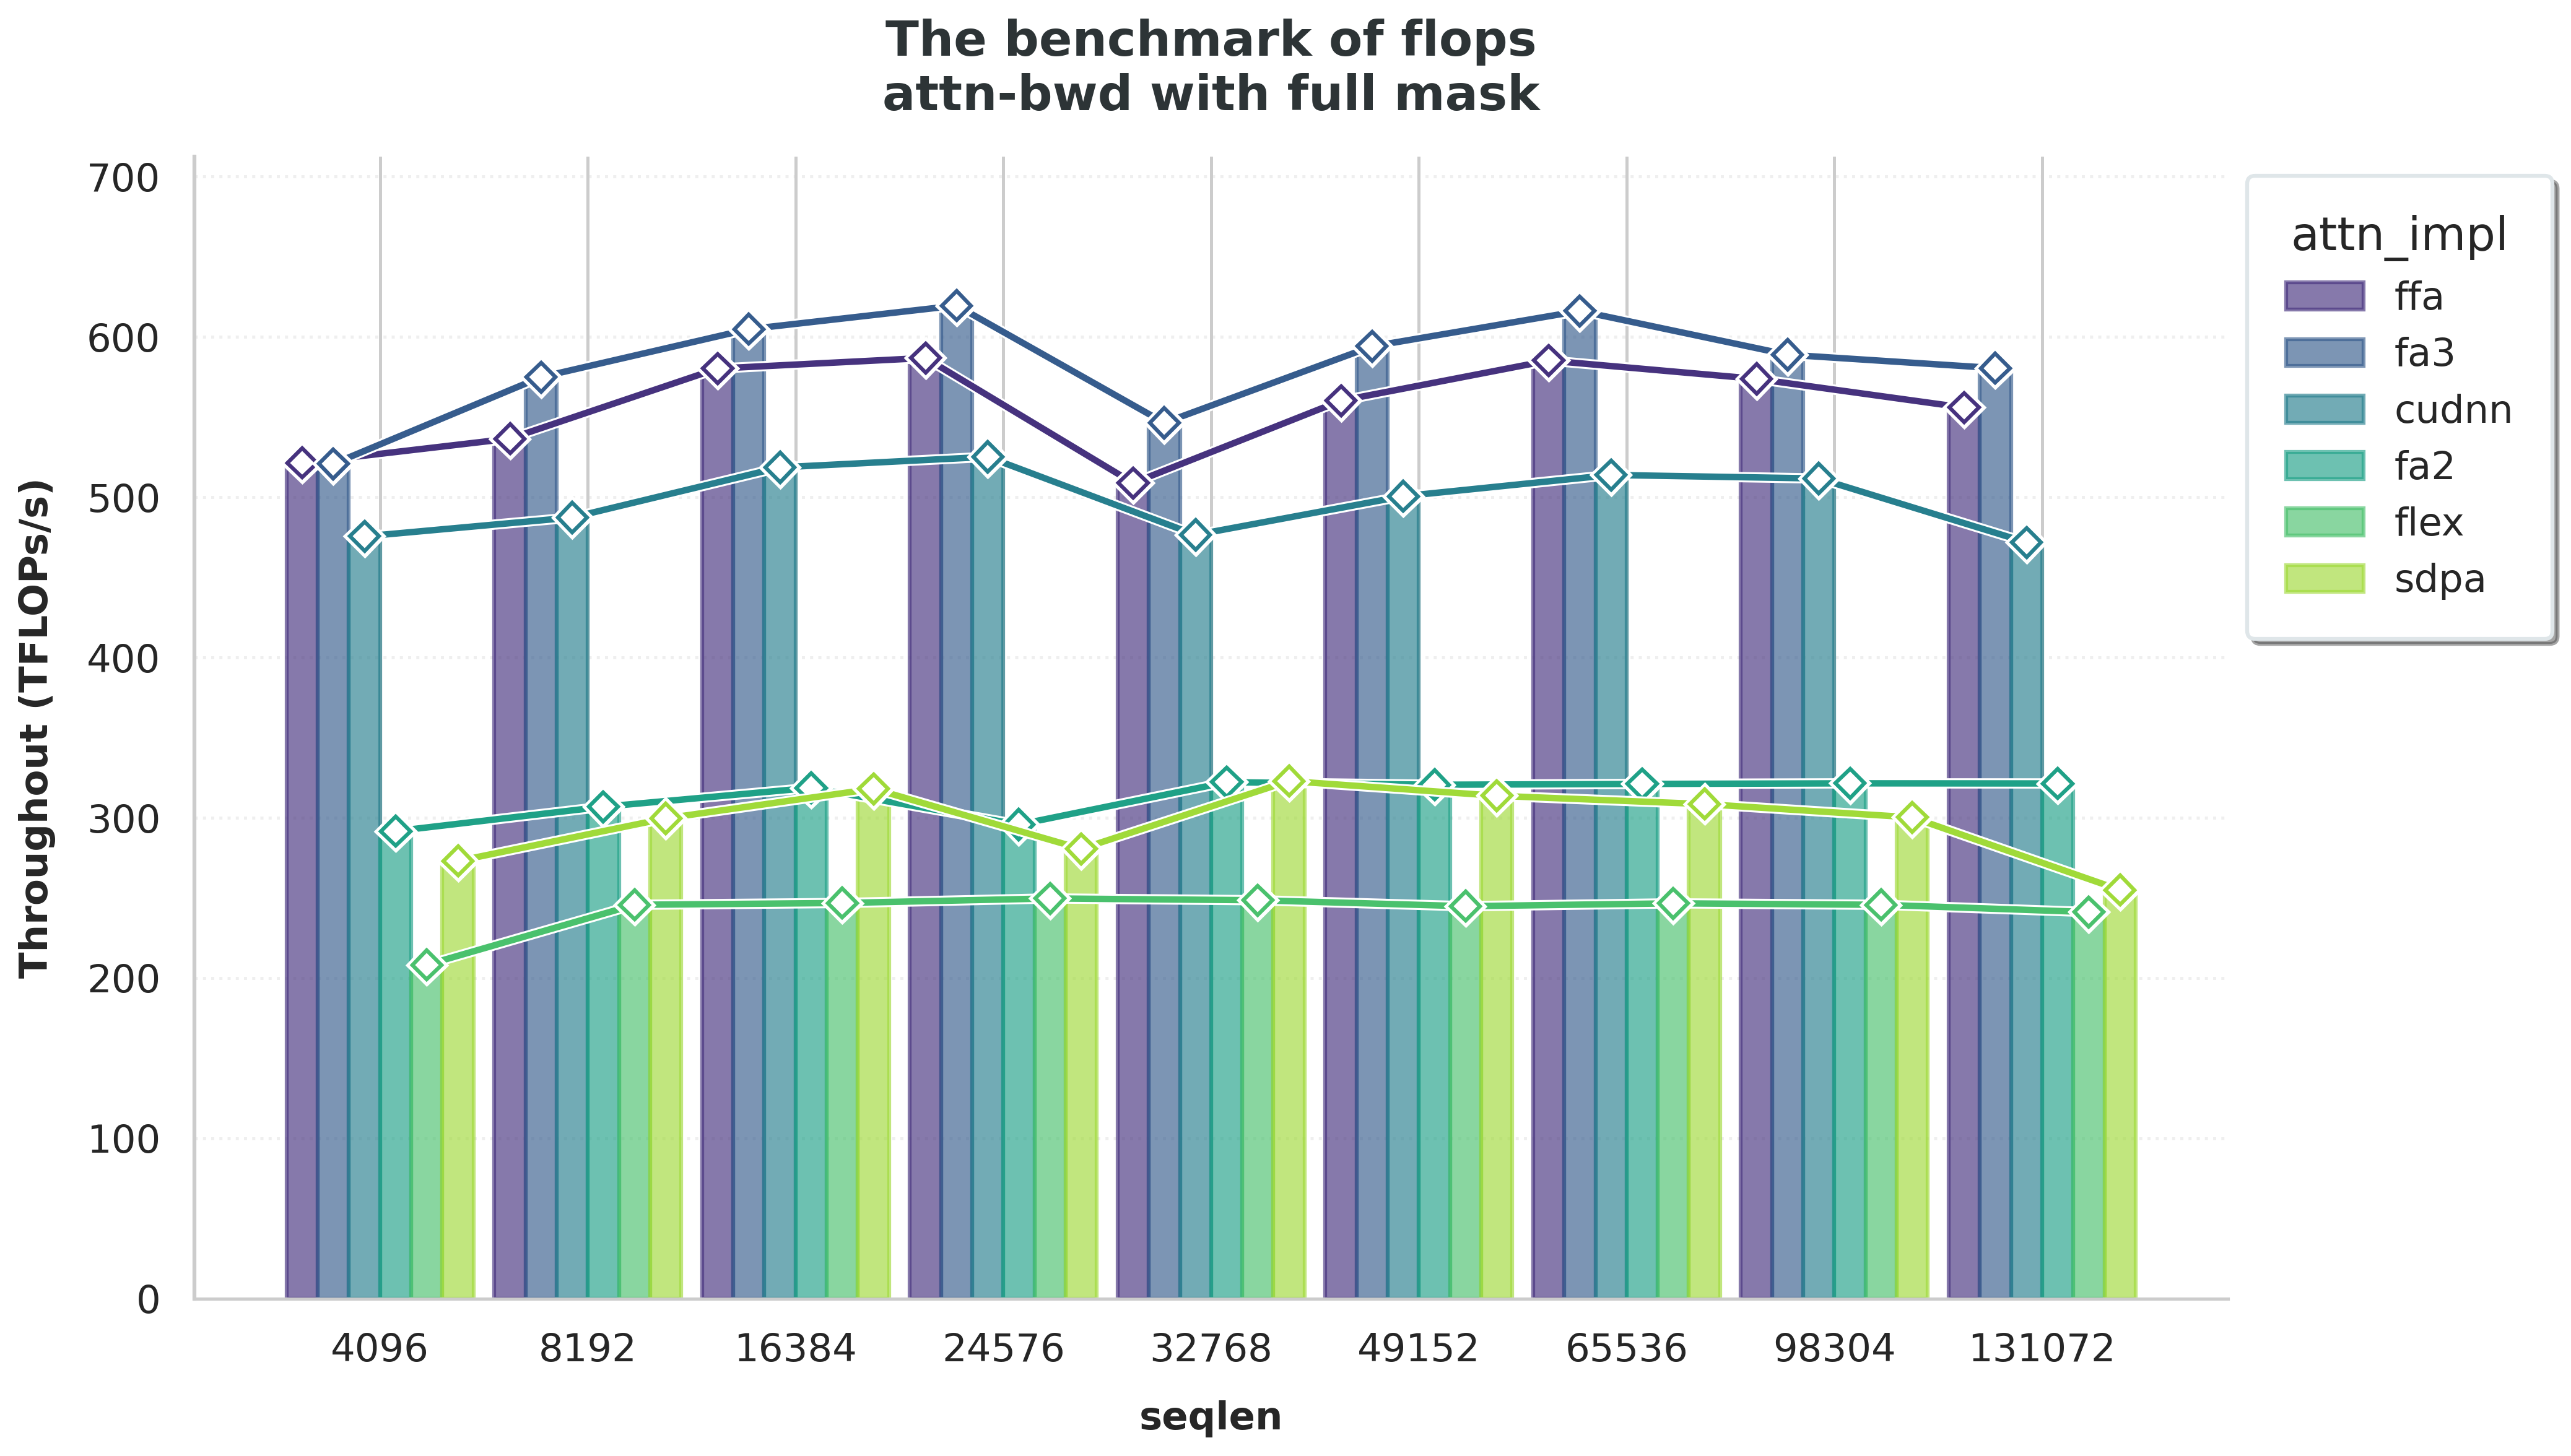

Source data for this figure (header and first rows):
seqlen, ffa, fa3, cudnn, fa2, flex, sdpa, ffa-min, fa3-min, cudnn-min, fa2-min, flex-min, sdpa-min, ffa-max, fa3-max, cudnn-max, fa2-max, flex-max, sdpa-max
4096, 521.4, 520.8, 475.6, 291.7, 208.3, 273, 522.2, 527.1, 476, 292, 210.6, 273.1, 521.2, 519.8, 475.3, 291.6, 207.6, 272.8
8192, 536.5, 574.9, 487.3, 306.9, 245.7, 299.6, 536.7, 578, 488, 307, 245.7, 299.7, 536.2, 574.8, 486.7, 306.8, 245.7, 299.6
16384, 580.3, 604.8, 518.6, 318.7, 246.8, 318.1, 586.7, 607.6, 519.6, 318.7, 246.8, 318.1, 573.9, 603.8, 517.7, 318.7, 246.8, 318.1
24576, 586.9, 619.5, 525.2, 295.8, 249.7, 280.6, 586.9, 619.5, 525.2, 295.8, 249.7, 280.6, 586.9, 619.5, 525.2, 295.8, 249.7, 280.6
32768, 508.9, 546.4, 476.5, 322.2, 248.6, 322.9, 508.9, 546.4, 476.5, 322.2, 248.6, 322.9, 508.9, 546.4, 476.5, 322.2, 248.6, 322.9
49152, 560.2, 594.1, 500.6, 320.6, 244.8, 313.7, 560.2, 594.1, 500.6, 320.6, 244.8, 313.7, 560.2, 594.1, 500.6, 320.6, 244.8, 313.7
65536, 585.2, 616.2, 513.9, 321.1, 246.6, 308.5, 585.2, 616.2, 513.9, 321.1, 246.6, 308.5, 585.2, 616.2, 513.9, 321.1, 246.6, 308.5
98304, 573.8, 588.9, 511.7, 321.5, 245.7, 300.2, 573.8, 588.9, 511.7, 321.5, 245.7, 300.2, 573.8, 588.9, 511.7, 321.5, 245.7, 300.2
131072, 555.9, 580.5, 471.8, 321.4, 241.2, 255, 555.9, 580.5, 471.8, 321.4, 241.2, 255, 555.9, 580.5, 471.8, 321.4, 241.2, 255
